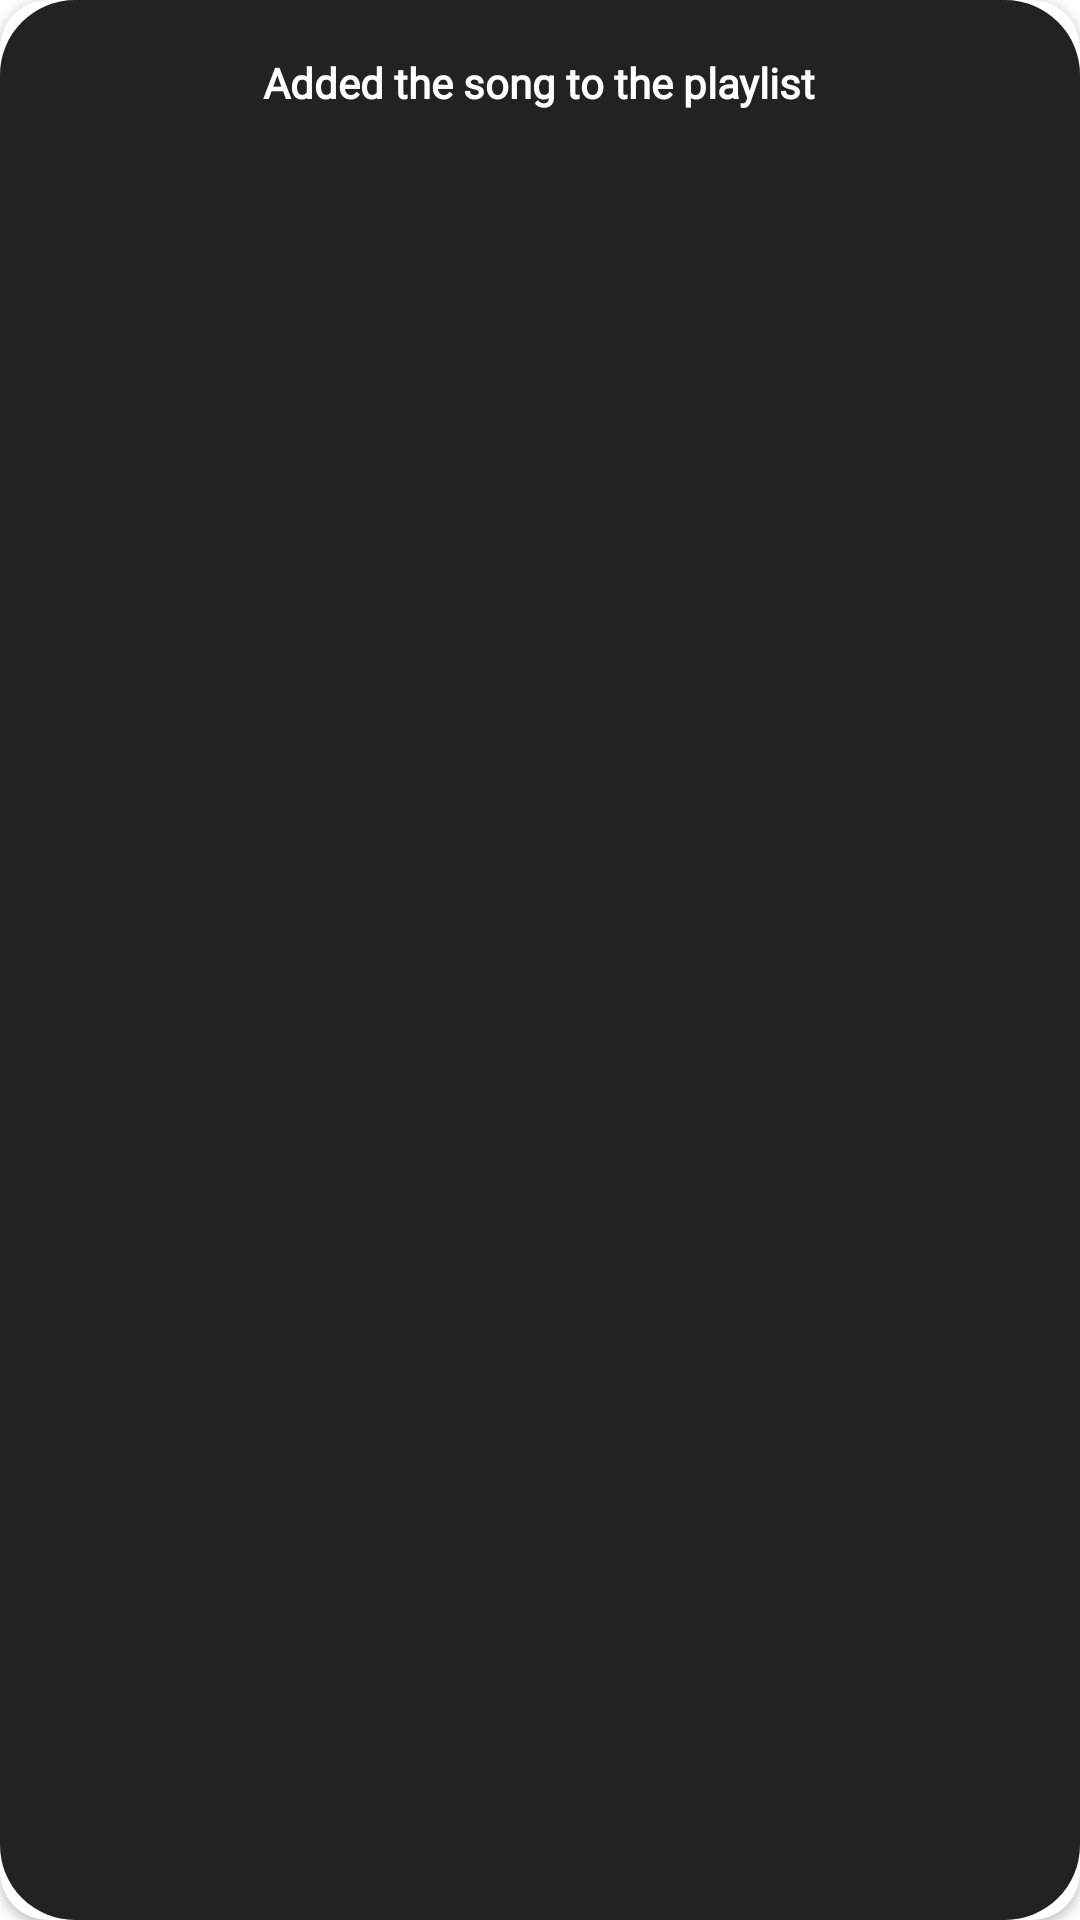

This screen was rendered from an Android layout file. Write that file and the resources it references.
<!-- AndroidManifest.xml: application theme Theme.Music_Download_MS3_TUNK -->
<!-- res/layout/create_playlist_successfully.xml -->
<?xml version="1.0" encoding="utf-8"?>
<androidx.cardview.widget.CardView xmlns:android="http://schemas.android.com/apk/res/android"
    xmlns:app="http://schemas.android.com/apk/res-auto"
    xmlns:tools="http://schemas.android.com/tools"
    android:layout_width="match_parent"
    android:layout_height="100dp"
    android:background="@color/background"
    app:cardCornerRadius="16dp">

    <androidx.constraintlayout.widget.ConstraintLayout
        android:layout_width="match_parent"
        android:layout_height="match_parent"
        >

        <LinearLayout
            android:id="@+id/ln1"
            android:layout_width="match_parent"
            android:layout_height="match_parent"
            android:background="@drawable/border_dialog"
            android:orientation="vertical"
            android:paddingBottom="18dp"
            tools:layout_editor_absoluteX="0dp"
            tools:layout_editor_absoluteY="0dp">

            <TextView
                android:id="@+id/txt_success"
                android:layout_width="wrap_content"
                android:layout_height="wrap_content"
                android:layout_gravity="center"
                android:layout_marginTop="18dp"
                android:fontFamily="@font/inter_semibold"
                android:text="Added the song to the playlist"
                android:textColor="@color/white"
                android:textSize="14dp"
                android:textStyle="bold" />
        </LinearLayout>

    </androidx.constraintlayout.widget.ConstraintLayout>

</androidx.cardview.widget.CardView>
<!-- resources referenced by this layout -->
<resources>
  <color name="background">#000</color>
  <color name="white">#FFFFFFFF</color>
  <!-- drawable border_dialog (drawable) -->
  <?xml version="1.0" encoding="utf-8"?>
  <shape xmlns:android="http://schemas.android.com/apk/res/android">
      <solid android:color="#222222"/>
      <corners android:radius="25dp"/>
      <padding android:left="0dp" android:top="0dp" android:right="0dp" android:bottom="0dp" />
  </shape>
  <style name="Theme.Music_Download_MS3_TUNK" parent="Theme.MaterialComponents.DayNight.NoActionBar">
          
          <item name="colorPrimary">@color/purple_500</item>
          <item name="colorPrimaryVariant">@color/purple_700</item>
          <item name="colorOnPrimary">@color/white</item>
          
          <item name="colorSecondary">@color/teal_200</item>
          <item name="colorSecondaryVariant">@color/teal_700</item>
          <item name="colorOnSecondary">@color/black</item>
          
          <item name="android:statusBarColor" tools:targetApi="l">?attr/colorPrimaryVariant</item>
          
      </style>
  <color name="purple_500">#FF6200EE</color>
  <color name="purple_700">#FF3700B3</color>
  <color name="teal_200">#FF03DAC5</color>
  <color name="teal_700">#FF018786</color>
  <color name="black">#FF000000</color>
</resources>
